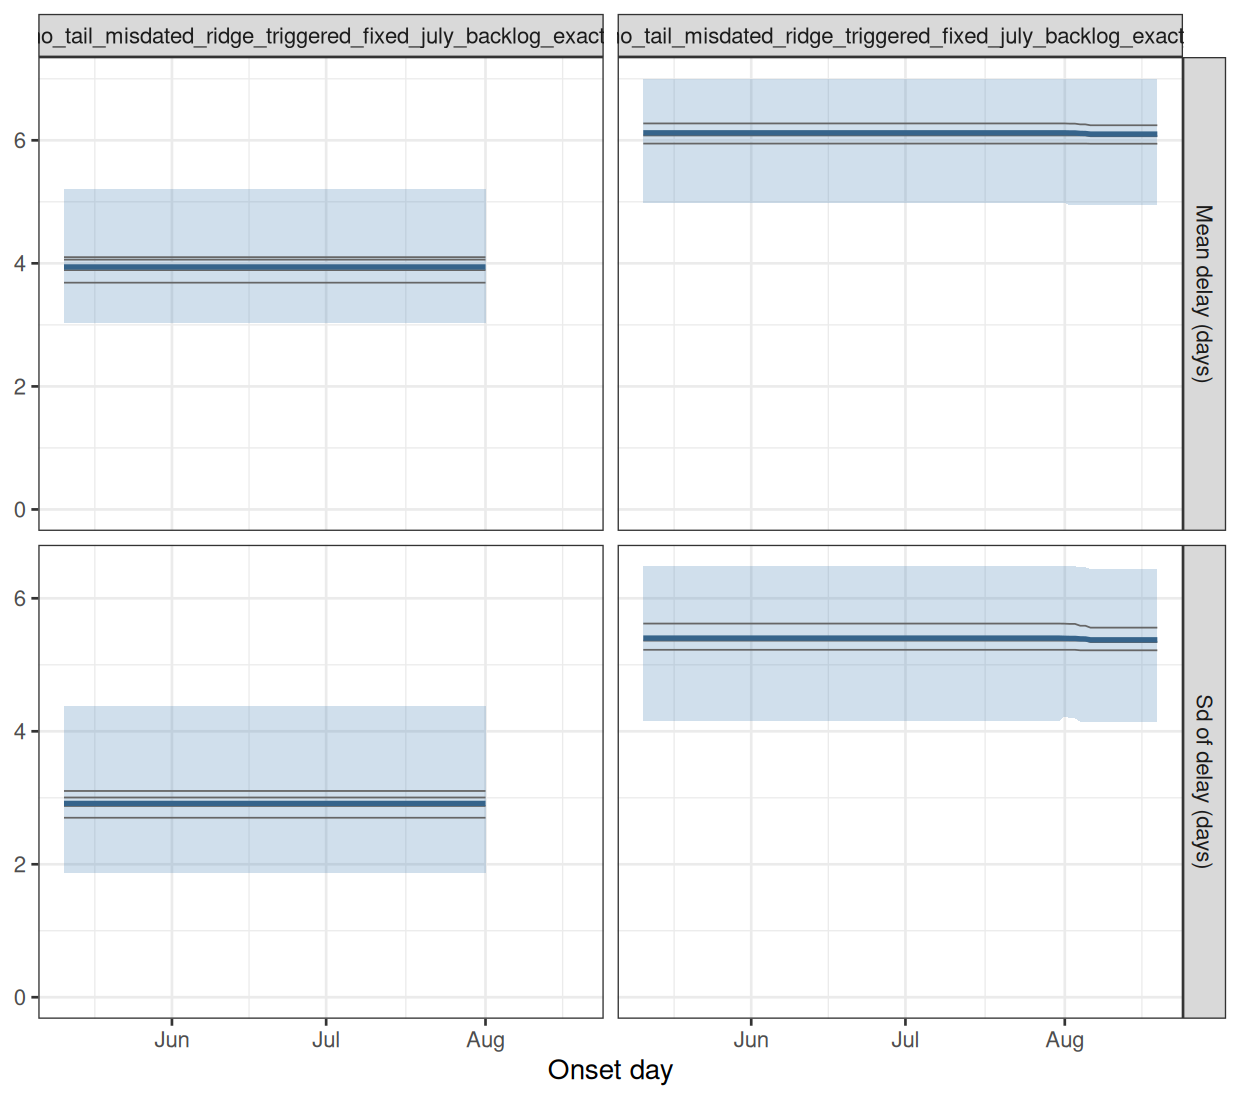

Source data for this figure (header and first rows):
experiment, model, date_now, quantity, date, mid, lo, hi, chain
joint_no_tail_misdated_ridge_triggered_f…, joint, no tail, counted on day of death …, 2026-08-01, delay_mean, 2026-05-11, 3.941, 3.024, 5.214, all
joint_no_tail_misdated_ridge_triggered_f…, joint, no tail, counted on day of death …, 2026-08-01, delay_mean, 2026-05-12, 3.941, 3.024, 5.214, all
joint_no_tail_misdated_ridge_triggered_f…, joint, no tail, counted on day of death …, 2026-08-01, delay_mean, 2026-05-13, 3.941, 3.024, 5.214, all
joint_no_tail_misdated_ridge_triggered_f…, joint, no tail, counted on day of death …, 2026-08-01, delay_mean, 2026-05-14, 3.941, 3.024, 5.214, all
joint_no_tail_misdated_ridge_triggered_f…, joint, no tail, counted on day of death …, 2026-08-01, delay_mean, 2026-05-15, 3.941, 3.024, 5.214, all
joint_no_tail_misdated_ridge_triggered_f…, joint, no tail, counted on day of death …, 2026-08-01, delay_mean, 2026-05-16, 3.941, 3.024, 5.214, all
joint_no_tail_misdated_ridge_triggered_f…, joint, no tail, counted on day of death …, 2026-08-01, delay_mean, 2026-05-17, 3.941, 3.024, 5.214, all
joint_no_tail_misdated_ridge_triggered_f…, joint, no tail, counted on day of death …, 2026-08-01, delay_mean, 2026-05-18, 3.941, 3.024, 5.214, all
joint_no_tail_misdated_ridge_triggered_f…, joint, no tail, counted on day of death …, 2026-08-01, delay_mean, 2026-05-19, 3.941, 3.024, 5.214, all
joint_no_tail_misdated_ridge_triggered_f…, joint, no tail, counted on day of death …, 2026-08-01, delay_mean, 2026-05-20, 3.941, 3.024, 5.214, all
joint_no_tail_misdated_ridge_triggered_f…, joint, no tail, counted on day of death …, 2026-08-01, delay_mean, 2026-05-21, 3.941, 3.024, 5.214, all
joint_no_tail_misdated_ridge_triggered_f…, joint, no tail, counted on day of death …, 2026-08-01, delay_mean, 2026-05-22, 3.941, 3.024, 5.214, all
joint_no_tail_misdated_ridge_triggered_f…, joint, no tail, counted on day of death …, 2026-08-01, delay_mean, 2026-05-23, 3.941, 3.024, 5.214, all
joint_no_tail_misdated_ridge_triggered_f…, joint, no tail, counted on day of death …, 2026-08-01, delay_mean, 2026-05-24, 3.941, 3.024, 5.214, all
joint_no_tail_misdated_ridge_triggered_f…, joint, no tail, counted on day of death …, 2026-08-01, delay_mean, 2026-05-25, 3.941, 3.024, 5.214, all
joint_no_tail_misdated_ridge_triggered_f…, joint, no tail, counted on day of death …, 2026-08-01, delay_mean, 2026-05-26, 3.941, 3.024, 5.214, all
joint_no_tail_misdated_ridge_triggered_f…, joint, no tail, counted on day of death …, 2026-08-01, delay_mean, 2026-05-27, 3.941, 3.024, 5.214, all
joint_no_tail_misdated_ridge_triggered_f…, joint, no tail, counted on day of death …, 2026-08-01, delay_mean, 2026-05-28, 3.941, 3.024, 5.214, all
joint_no_tail_misdated_ridge_triggered_f…, joint, no tail, counted on day of death …, 2026-08-01, delay_mean, 2026-05-29, 3.941, 3.024, 5.214, all
joint_no_tail_misdated_ridge_triggered_f…, joint, no tail, counted on day of death …, 2026-08-01, delay_mean, 2026-05-30, 3.941, 3.024, 5.214, all
joint_no_tail_misdated_ridge_triggered_f…, joint, no tail, counted on day of death …, 2026-08-01, delay_mean, 2026-05-31, 3.941, 3.024, 5.214, all
joint_no_tail_misdated_ridge_triggered_f…, joint, no tail, counted on day of death …, 2026-08-01, delay_mean, 2026-06-01, 3.941, 3.024, 5.214, all
joint_no_tail_misdated_ridge_triggered_f…, joint, no tail, counted on day of death …, 2026-08-01, delay_mean, 2026-06-02, 3.941, 3.024, 5.214, all
joint_no_tail_misdated_ridge_triggered_f…, joint, no tail, counted on day of death …, 2026-08-01, delay_mean, 2026-06-03, 3.941, 3.024, 5.214, all
joint_no_tail_misdated_ridge_triggered_f…, joint, no tail, counted on day of death …, 2026-08-01, delay_mean, 2026-06-04, 3.941, 3.024, 5.214, all
joint_no_tail_misdated_ridge_triggered_f…, joint, no tail, counted on day of death …, 2026-08-01, delay_mean, 2026-06-05, 3.941, 3.024, 5.214, all
joint_no_tail_misdated_ridge_triggered_f…, joint, no tail, counted on day of death …, 2026-08-01, delay_mean, 2026-06-06, 3.941, 3.024, 5.214, all
joint_no_tail_misdated_ridge_triggered_f…, joint, no tail, counted on day of death …, 2026-08-01, delay_mean, 2026-06-07, 3.941, 3.024, 5.214, all
joint_no_tail_misdated_ridge_triggered_f…, joint, no tail, counted on day of death …, 2026-08-01, delay_mean, 2026-06-08, 3.941, 3.024, 5.214, all
joint_no_tail_misdated_ridge_triggered_f…, joint, no tail, counted on day of death …, 2026-08-01, delay_mean, 2026-06-09, 3.941, 3.024, 5.214, all
joint_no_tail_misdated_ridge_triggered_f…, joint, no tail, counted on day of death …, 2026-08-01, delay_mean, 2026-06-10, 3.941, 3.024, 5.214, all
joint_no_tail_misdated_ridge_triggered_f…, joint, no tail, counted on day of death …, 2026-08-01, delay_mean, 2026-06-11, 3.941, 3.024, 5.214, all
joint_no_tail_misdated_ridge_triggered_f…, joint, no tail, counted on day of death …, 2026-08-01, delay_mean, 2026-06-12, 3.941, 3.024, 5.214, all
joint_no_tail_misdated_ridge_triggered_f…, joint, no tail, counted on day of death …, 2026-08-01, delay_mean, 2026-06-13, 3.941, 3.024, 5.214, all
joint_no_tail_misdated_ridge_triggered_f…, joint, no tail, counted on day of death …, 2026-08-01, delay_mean, 2026-06-14, 3.941, 3.024, 5.214, all
joint_no_tail_misdated_ridge_triggered_f…, joint, no tail, counted on day of death …, 2026-08-01, delay_mean, 2026-06-15, 3.941, 3.024, 5.214, all
joint_no_tail_misdated_ridge_triggered_f…, joint, no tail, counted on day of death …, 2026-08-01, delay_mean, 2026-06-16, 3.941, 3.024, 5.214, all
joint_no_tail_misdated_ridge_triggered_f…, joint, no tail, counted on day of death …, 2026-08-01, delay_mean, 2026-06-17, 3.941, 3.024, 5.214, all
joint_no_tail_misdated_ridge_triggered_f…, joint, no tail, counted on day of death …, 2026-08-01, delay_mean, 2026-06-18, 3.941, 3.024, 5.214, all
joint_no_tail_misdated_ridge_triggered_f…, joint, no tail, counted on day of death …, 2026-08-01, delay_mean, 2026-06-19, 3.941, 3.024, 5.214, all
joint_no_tail_misdated_ridge_triggered_f…, joint, no tail, counted on day of death …, 2026-08-01, delay_mean, 2026-06-20, 3.941, 3.024, 5.214, all
joint_no_tail_misdated_ridge_triggered_f…, joint, no tail, counted on day of death …, 2026-08-01, delay_mean, 2026-06-21, 3.941, 3.024, 5.214, all
joint_no_tail_misdated_ridge_triggered_f…, joint, no tail, counted on day of death …, 2026-08-01, delay_mean, 2026-06-22, 3.941, 3.024, 5.214, all
joint_no_tail_misdated_ridge_triggered_f…, joint, no tail, counted on day of death …, 2026-08-01, delay_mean, 2026-06-23, 3.941, 3.024, 5.214, all
joint_no_tail_misdated_ridge_triggered_f…, joint, no tail, counted on day of death …, 2026-08-01, delay_mean, 2026-06-24, 3.941, 3.024, 5.214, all
joint_no_tail_misdated_ridge_triggered_f…, joint, no tail, counted on day of death …, 2026-08-01, delay_mean, 2026-06-25, 3.941, 3.024, 5.214, all
joint_no_tail_misdated_ridge_triggered_f…, joint, no tail, counted on day of death …, 2026-08-01, delay_mean, 2026-06-26, 3.941, 3.024, 5.214, all
joint_no_tail_misdated_ridge_triggered_f…, joint, no tail, counted on day of death …, 2026-08-01, delay_mean, 2026-06-27, 3.941, 3.024, 5.214, all
joint_no_tail_misdated_ridge_triggered_f…, joint, no tail, counted on day of death …, 2026-08-01, delay_mean, 2026-06-28, 3.941, 3.024, 5.214, all
joint_no_tail_misdated_ridge_triggered_f…, joint, no tail, counted on day of death …, 2026-08-01, delay_mean, 2026-06-29, 3.941, 3.024, 5.214, all
joint_no_tail_misdated_ridge_triggered_f…, joint, no tail, counted on day of death …, 2026-08-01, delay_mean, 2026-06-30, 3.941, 3.024, 5.214, all
joint_no_tail_misdated_ridge_triggered_f…, joint, no tail, counted on day of death …, 2026-08-01, delay_mean, 2026-07-01, 3.941, 3.024, 5.214, all
joint_no_tail_misdated_ridge_triggered_f…, joint, no tail, counted on day of death …, 2026-08-01, delay_mean, 2026-07-02, 3.941, 3.024, 5.214, all
joint_no_tail_misdated_ridge_triggered_f…, joint, no tail, counted on day of death …, 2026-08-01, delay_mean, 2026-07-03, 3.941, 3.024, 5.214, all
joint_no_tail_misdated_ridge_triggered_f…, joint, no tail, counted on day of death …, 2026-08-01, delay_mean, 2026-07-04, 3.941, 3.024, 5.214, all
joint_no_tail_misdated_ridge_triggered_f…, joint, no tail, counted on day of death …, 2026-08-01, delay_mean, 2026-07-05, 3.941, 3.024, 5.214, all
joint_no_tail_misdated_ridge_triggered_f…, joint, no tail, counted on day of death …, 2026-08-01, delay_mean, 2026-07-06, 3.941, 3.024, 5.214, all
joint_no_tail_misdated_ridge_triggered_f…, joint, no tail, counted on day of death …, 2026-08-01, delay_mean, 2026-07-07, 3.941, 3.024, 5.214, all
joint_no_tail_misdated_ridge_triggered_f…, joint, no tail, counted on day of death …, 2026-08-01, delay_mean, 2026-07-08, 3.941, 3.024, 5.214, all
joint_no_tail_misdated_ridge_triggered_f…, joint, no tail, counted on day of death …, 2026-08-01, delay_mean, 2026-07-09, 3.941, 3.024, 5.214, all
... 1,578 more rows
